Image classification data set "classification" (jshankarc/A-Smartphone-Assistance-for-Blind-Visually-Impaired-using-Deep-Learning on GitHub). Class labels (3): center, left, right.

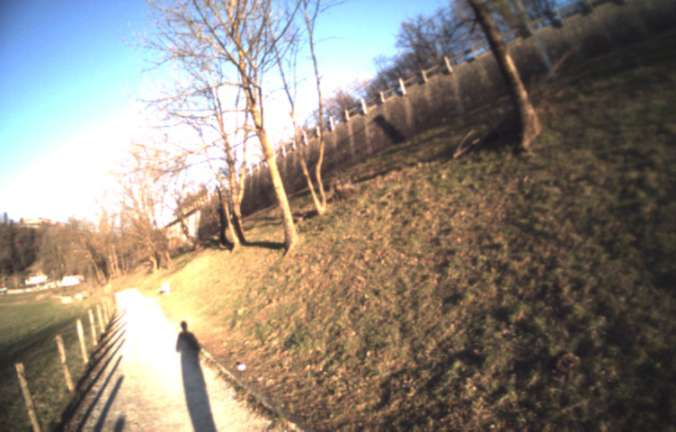
Label: right

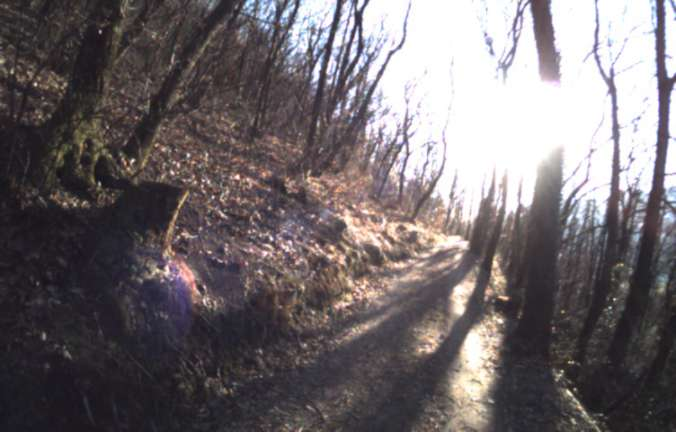
Label: left

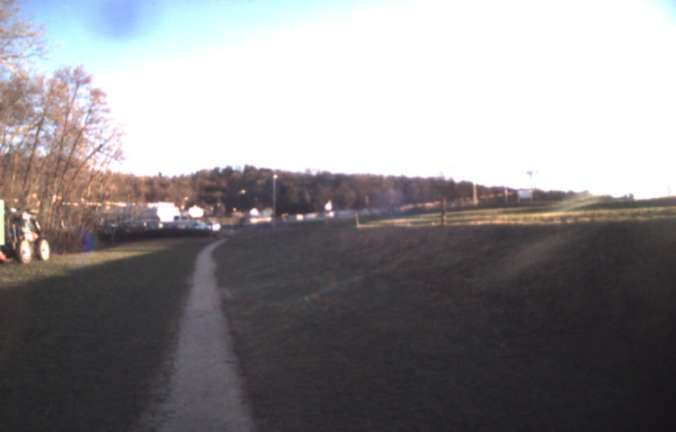
Label: center

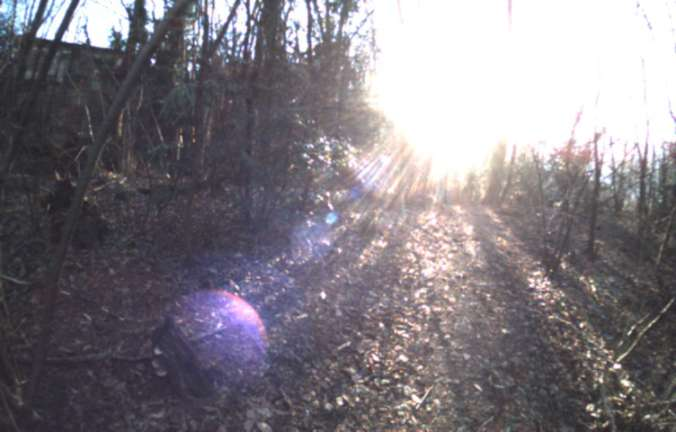
Label: left

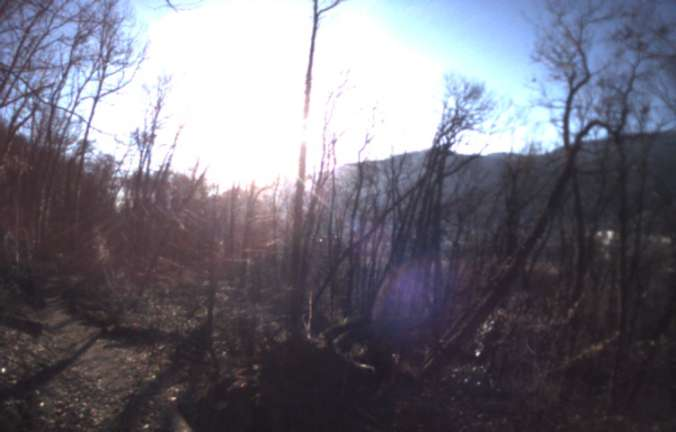
Label: right

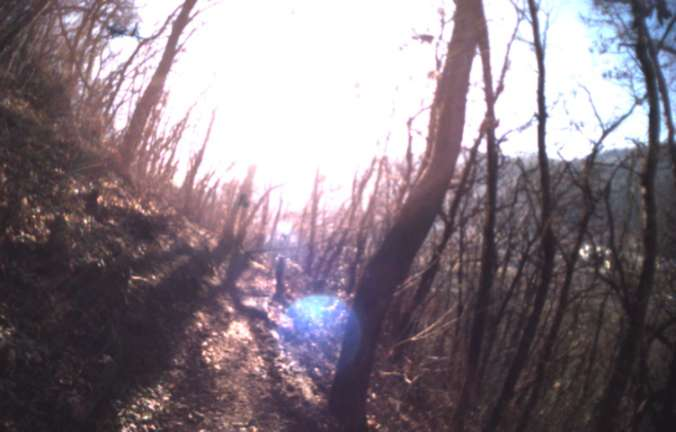
Label: center
